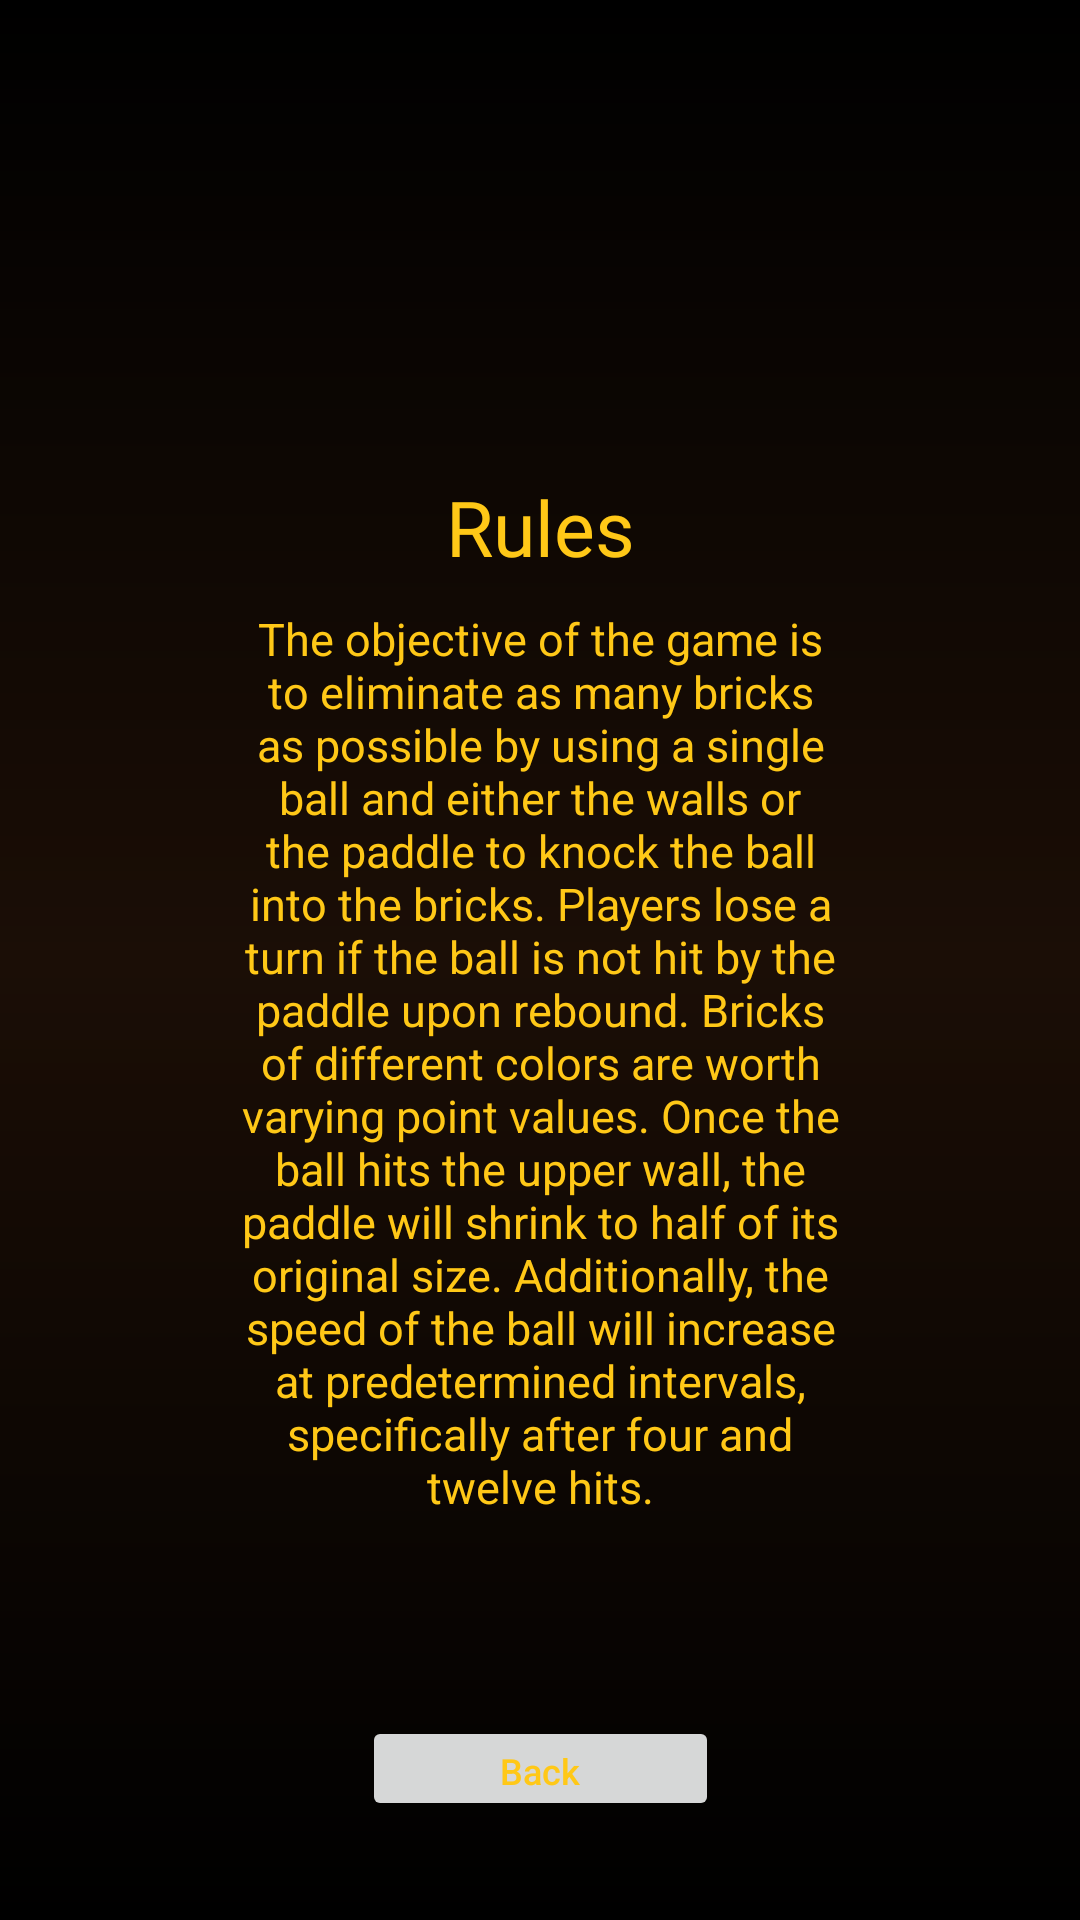

Reconstruct the res/layout file that produces this screen, plus the resources it refers to.
<!-- AndroidManifest.xml: application theme Theme.WildWildQuest -->
<!-- res/layout/activity_gonzos_hit_rules.xml -->
<?xml version="1.0" encoding="utf-8"?>
<androidx.constraintlayout.widget.ConstraintLayout xmlns:android="http://schemas.android.com/apk/res/android"
    xmlns:app="http://schemas.android.com/apk/res-auto"
    xmlns:tools="http://schemas.android.com/tools"
    android:layout_width="match_parent"
    android:layout_height="match_parent"
    android:background="@drawable/thread_bg"
    tools:context=".screens.GonzosHitRulesActivity">

    <androidx.constraintlayout.widget.ConstraintLayout
        android:layout_width="0dp"
        android:layout_height="0dp"
        android:layout_margin="@dimen/gonzos_hit_margin"
        app:layout_constraintBottom_toBottomOf="parent"
        app:layout_constraintDimensionRatio="355 : 611"
        app:layout_constraintEnd_toEndOf="parent"
        app:layout_constraintHorizontal_bias="0.5"
        app:layout_constraintStart_toStartOf="parent"
        app:layout_constraintTop_toTopOf="parent"
        app:layout_constraintVertical_bias="0.5">

        <ImageView
            android:layout_width="0dp"
            android:layout_height="0dp"
            android:scaleType="centerCrop"
            app:layout_constraintBottom_toBottomOf="parent"
            app:layout_constraintEnd_toEndOf="parent"
            app:layout_constraintHorizontal_bias="0.5"
            app:layout_constraintStart_toStartOf="parent"
            app:layout_constraintTop_toTopOf="parent"
            app:layout_constraintVertical_bias="0.5"
            app:srcCompat="@drawable/thread"
            tools:ignore="ContentDescription" />


        <LinearLayout
            android:layout_width="0dp"
            android:layout_height="0dp"
            android:orientation="vertical"
            app:layout_constraintBottom_toBottomOf="parent"
            app:layout_constraintEnd_toEndOf="parent"
            app:layout_constraintHeight_percent="0.65"
            app:layout_constraintHorizontal_bias="0.5"
            app:layout_constraintStart_toStartOf="parent"
            app:layout_constraintTop_toTopOf="parent"
            app:layout_constraintVertical_bias="0.64"
            app:layout_constraintWidth_percent="0.65">


            <TextView
                android:layout_width="match_parent"
                android:layout_height="0dp"
                android:layout_weight="0.1"
                android:autoSizeTextType="uniform"
                android:fontFamily="@font/montserrat_bold"
                android:gravity="center"
                android:text="@string/rules"
                android:textColor="@color/amber" />

            <TextView
                android:layout_width="match_parent"
                android:layout_height="0dp"
                android:layout_weight="1"
                android:autoSizeTextType="uniform"
                android:gravity="center_horizontal|top"
                android:padding="10dp"
                android:text="@string/rules_txt"
                android:textColor="@color/amber" />
        </LinearLayout>

        <Button
            android:id="@+id/btnBack"
            android:layout_width="0dp"
            android:layout_height="0dp"
            android:autoSizeTextType="uniform"
            android:text="@string/back"
            android:textAllCaps="false"
            android:textColor="@color/amber"
            app:layout_constraintBottom_toBottomOf="parent"
            app:layout_constraintEnd_toEndOf="parent"
            app:layout_constraintHeight_percent="0.06"
            app:layout_constraintHorizontal_bias="0.5"
            app:layout_constraintStart_toStartOf="parent"
            app:layout_constraintTop_toTopOf="parent"
            app:layout_constraintVertical_bias="0.99"
            app:layout_constraintWidth_percent="0.35"
            tools:ignore="TouchTargetSizeCheck" />

    </androidx.constraintlayout.widget.ConstraintLayout>
</androidx.constraintlayout.widget.ConstraintLayout>
<!-- resources referenced by this layout -->
<resources>
  <color name="amber">#FFC817</color>
  <dimen name="gonzos_hit_margin">10dp</dimen>
  <!-- drawable thread_bg (drawable) -->
  <?xml version="1.0" encoding="utf-8"?>
  <shape xmlns:android="http://schemas.android.com/apk/res/android">
  
      <gradient
          android:angle="90"
          android:startColor="@color/black"
          android:centerColor="#FF1B0E06"
          android:endColor="@color/black" />
  
  </shape>
  <string name="back">Back</string>
  <string name="rules">Rules</string>
  <string name="rules_txt">The objective of the game is to eliminate as many bricks as possible by using a single ball and either the walls or the paddle to knock the ball into the bricks. Players lose a turn if the ball is not hit by the paddle upon rebound. Bricks of different colors are worth varying point values. Once the ball hits the upper wall, the paddle will shrink to half of its original size. Additionally, the speed of the ball will increase at predetermined intervals, specifically after four and twelve hits.</string>
  <style name="Theme.WildWildQuest" parent="Theme.MaterialComponents.DayNight.NoActionBar">
          <item name="colorPrimary">@color/black_marlin</item>
          <item name="colorPrimaryVariant">@color/harvest_gold</item>
          <item name="colorOnPrimary">@color/white</item>
  
          <item name="colorSecondary">@color/suva_gray</item>
          <item name="colorSecondaryVariant">@color/tallow</item>
          <item name="colorOnSecondary">@color/black</item>
  
          <item name="android:statusBarColor">@color/licorice</item>
      </style>
  <color name="black">#FF000000</color>
  <color name="black_marlin">#FF412F1D</color>
  <color name="harvest_gold">#FFE0B372</color>
  <color name="white">#FFFFFFFF</color>
  <color name="suva_gray">#FF8B898A</color>
  <color name="tallow">#FFA7A98B</color>
  <color name="licorice">#FF1B0E06</color>
</resources>
